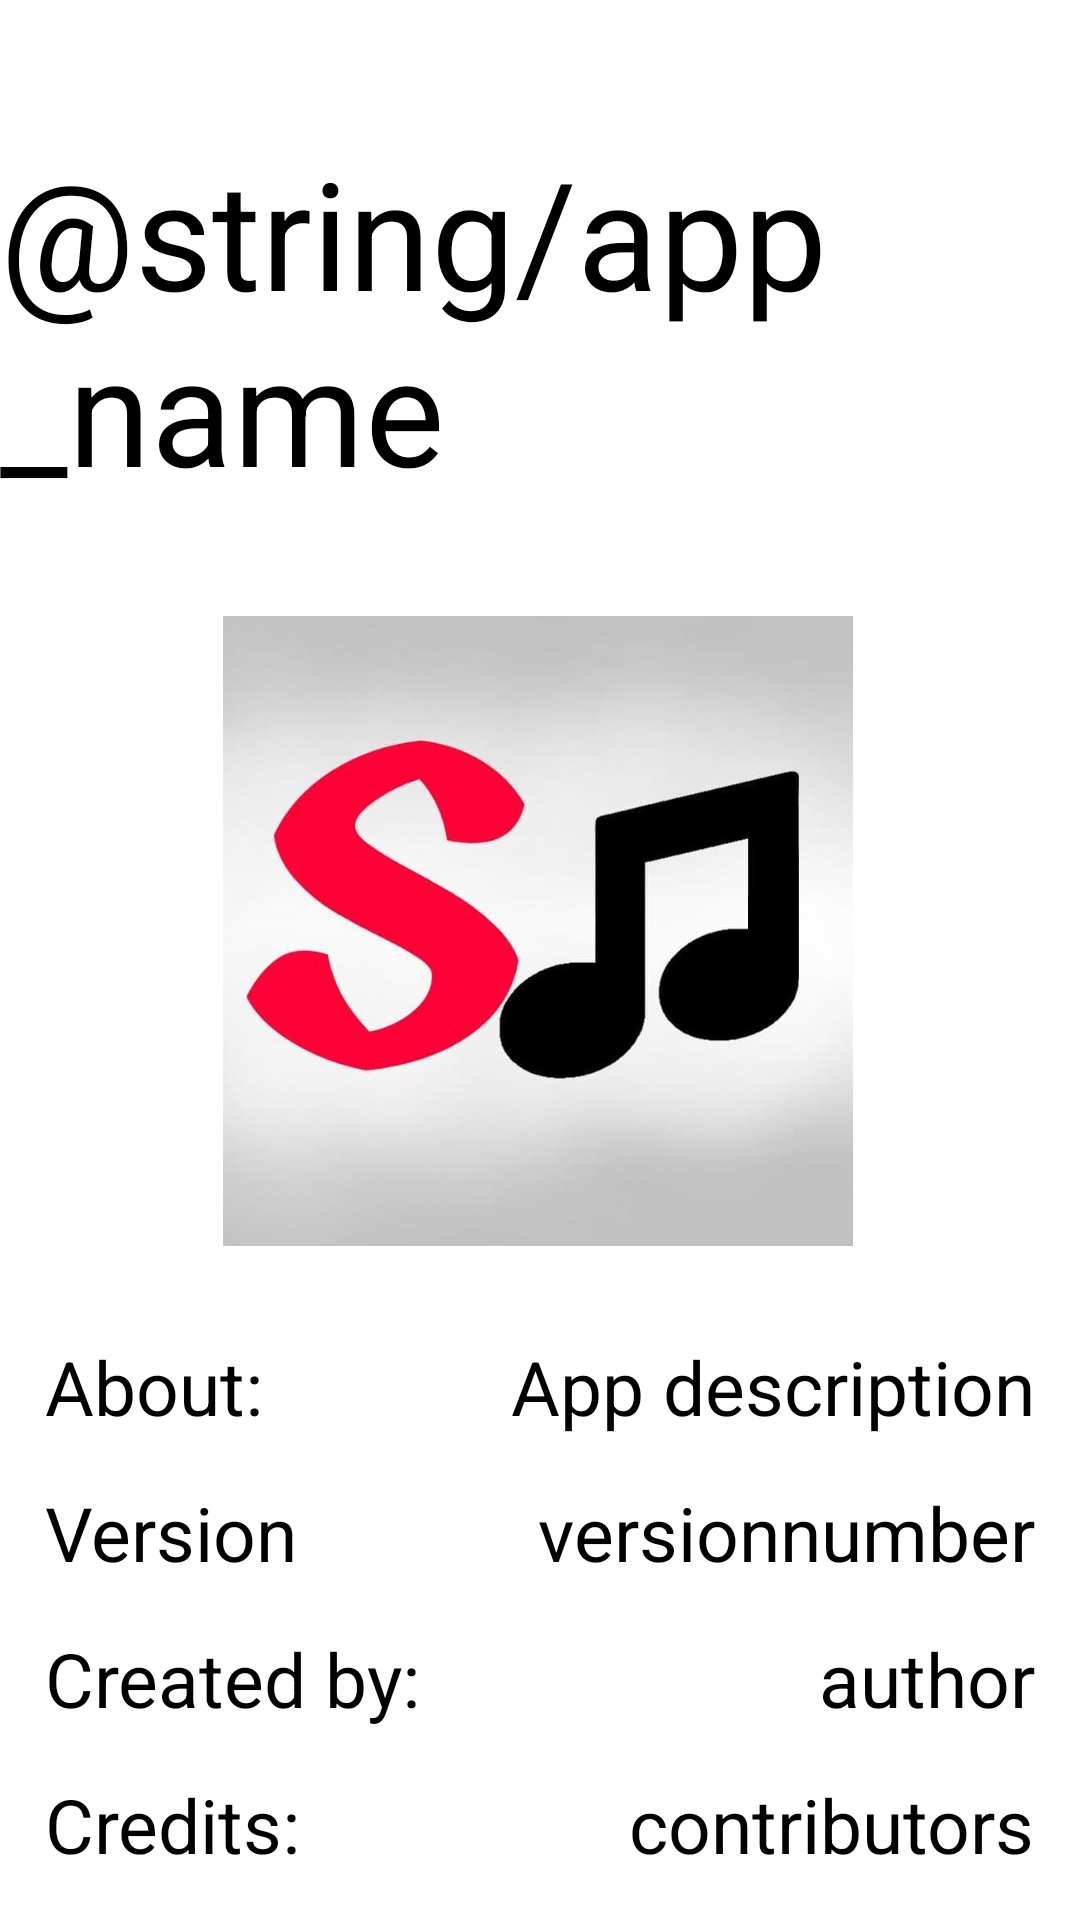

Reconstruct the res/layout file that produces this screen, plus the resources it refers to.
<!-- AndroidManifest.xml: application theme Theme.MusicPlayer -->
<!-- res/layout/fragment_about.xml -->
<?xml version="1.0" encoding="utf-8"?>
<androidx.constraintlayout.widget.ConstraintLayout xmlns:android="http://schemas.android.com/apk/res/android"
    xmlns:app="http://schemas.android.com/apk/res-auto"
    android:layout_width="match_parent"
    android:layout_height="match_parent"
    android:background="@color/white">

    <TextView
        android:id="@+id/textView"
        android:layout_width="wrap_content"
        android:layout_height="wrap_content"
        android:layout_marginTop="44dp"
        android:text="@string/app_name"
        android:textSize="50sp"
        app:layout_constraintEnd_toEndOf="parent"
        app:layout_constraintHorizontal_bias="0.498"
        app:layout_constraintStart_toStartOf="parent"
        app:layout_constraintTop_toTopOf="parent" />

    <ImageView
        android:id="@+id/imageView2"
        android:layout_width="210dp"
        android:layout_height="210dp"
        android:layout_marginTop="36dp"
        app:layout_constraintEnd_toEndOf="parent"
        app:layout_constraintHorizontal_bias="0.496"
        app:layout_constraintStart_toStartOf="parent"
        app:layout_constraintTop_toBottomOf="@+id/textView"
        app:srcCompat="@drawable/app_icon" />

    <TextView
        android:id="@+id/textView2"
        android:layout_width="wrap_content"
        android:layout_height="wrap_content"
        android:layout_marginTop="30dp"
        android:layout_marginEnd="15dp"
        android:text="App description"
        android:textSize="25sp"
        app:layout_constraintEnd_toEndOf="parent"
        app:layout_constraintTop_toBottomOf="@+id/imageView2" />

    <TextView
        android:id="@+id/textView3"
        android:layout_width="wrap_content"
        android:layout_height="wrap_content"
        android:layout_marginTop="15dp"
        android:layout_marginEnd="15dp"
        android:text="versionnumber"
        android:textSize="25sp"
        app:layout_constraintEnd_toEndOf="parent"
        app:layout_constraintTop_toBottomOf="@+id/textView2" />

    <TextView
        android:id="@+id/textView4"
        android:layout_width="wrap_content"
        android:layout_height="wrap_content"
        android:layout_marginTop="15dp"
        android:layout_marginEnd="15dp"
        android:text="author"
        android:textSize="25sp"
        app:layout_constraintEnd_toEndOf="parent"
        app:layout_constraintTop_toBottomOf="@+id/textView3" />

    <TextView
        android:id="@+id/textView5"
        android:layout_width="wrap_content"
        android:layout_height="wrap_content"
        android:layout_marginTop="15dp"
        android:layout_marginEnd="15dp"
        android:text="contributors"
        android:textSize="25sp"
        app:layout_constraintEnd_toEndOf="parent"
        app:layout_constraintTop_toBottomOf="@+id/textView4" />

    <TextView
        android:id="@+id/textView6"
        android:layout_width="wrap_content"
        android:layout_height="wrap_content"
        android:layout_marginTop="15dp"
        android:layout_marginEnd="15dp"
        android:text="github release link"
        android:textSize="25sp"
        app:layout_constraintEnd_toEndOf="parent"
        app:layout_constraintTop_toBottomOf="@+id/textView5" />

    <TextView
        android:id="@+id/textView14"
        android:layout_width="wrap_content"
        android:layout_height="wrap_content"
        android:layout_marginTop="15dp"
        android:layout_marginEnd="15dp"
        android:text="github issue link"
        android:textSize="25sp"
        app:layout_constraintEnd_toEndOf="parent"
        app:layout_constraintTop_toBottomOf="@+id/textView6" />

    <TextView
        android:id="@+id/textView15"
        android:layout_width="wrap_content"
        android:layout_height="wrap_content"
        android:layout_marginTop="15dp"
        android:layout_marginEnd="15dp"
        android:text="github.io pages"
        android:textSize="25sp"
        app:layout_constraintEnd_toEndOf="parent"
        app:layout_constraintTop_toBottomOf="@+id/textView14" />

    <TextView
        android:id="@+id/textView7"
        android:layout_width="wrap_content"
        android:layout_height="wrap_content"
        android:layout_marginStart="15dp"
        android:layout_marginTop="30dp"
        android:text="About:"
        android:textSize="25sp"
        app:layout_constraintStart_toStartOf="parent"
        app:layout_constraintTop_toBottomOf="@+id/imageView2" />

    <TextView
        android:id="@+id/textView8"
        android:layout_width="wrap_content"
        android:layout_height="wrap_content"
        android:layout_marginStart="15dp"
        android:layout_marginTop="15dp"
        android:text="Version"
        android:textSize="25sp"
        app:layout_constraintStart_toStartOf="parent"
        app:layout_constraintTop_toBottomOf="@+id/textView7" />

    <TextView
        android:id="@+id/textView9"
        android:layout_width="wrap_content"
        android:layout_height="wrap_content"
        android:layout_marginStart="15dp"
        android:layout_marginTop="15dp"
        android:text="Created by:"
        android:textSize="25sp"
        app:layout_constraintStart_toStartOf="parent"
        app:layout_constraintTop_toBottomOf="@+id/textView8" />

    <TextView
        android:id="@+id/textView10"
        android:layout_width="wrap_content"
        android:layout_height="wrap_content"
        android:layout_marginStart="15dp"
        android:layout_marginTop="15dp"
        android:text="Credits:"
        android:textSize="25sp"
        app:layout_constraintStart_toStartOf="parent"
        app:layout_constraintTop_toBottomOf="@+id/textView9" />

    <TextView
        android:id="@+id/textView11"
        android:layout_width="wrap_content"
        android:layout_height="wrap_content"
        android:layout_marginStart="15dp"
        android:layout_marginTop="15dp"
        android:text="Download"
        android:textSize="25sp"
        app:layout_constraintStart_toStartOf="parent"
        app:layout_constraintTop_toBottomOf="@+id/textView10" />

    <TextView
        android:id="@+id/textView12"
        android:layout_width="wrap_content"
        android:layout_height="wrap_content"
        android:layout_marginStart="15dp"
        android:layout_marginTop="15dp"
        android:text="Reports"
        android:textSize="25sp"
        app:layout_constraintStart_toStartOf="parent"
        app:layout_constraintTop_toBottomOf="@+id/textView11" />

    <TextView
        android:id="@+id/textView13"
        android:layout_width="wrap_content"
        android:layout_height="wrap_content"
        android:layout_marginStart="15dp"
        android:layout_marginTop="15dp"
        android:text="Website"
        android:textSize="25sp"
        app:layout_constraintStart_toStartOf="parent"
        app:layout_constraintTop_toBottomOf="@+id/textView12" />

</androidx.constraintlayout.widget.ConstraintLayout>
<!-- resources referenced by this layout -->
<resources>
  <color name="white">#FFFFFF</color>
  <!-- drawable app_icon: jpg bitmap (drawable-v24, 17371 bytes) -->
  <style name="Theme.MusicPlayer" parent="Theme.MaterialComponents.DayNight.DarkActionBar">
          
          <item name="colorPrimary">#FF362E</item>
          <item name="colorPrimaryDark">#BF2923</item>
          <item name="colorPrimaryVariant">#FF362E</item>
          <item name="colorOnPrimary">@color/black</item>
          <item name="playerBackground">@drawable/default_background_image_light</item>
          <item name="backgroundColor">@color/white</item>
  
          <item name="android:statusBarColor">?attr/colorPrimary</item>
          <item name="android:navigationBarColor">@color/black</item>
  
          <item name="colorAccent">?attr/colorPrimary</item>
          <item name="android:textColor">?attr/colorOnPrimary</item>
          <item name="android:textColorSecondary">@color/grey</item>
          <item name="colorSurface">?attr/colorPrimary</item>
          <item name="colorOnSurface">?attr/colorOnPrimary</item>
          <item name="snackbarStyle">@style/MySnackBarStyle</item>
          <item name="snackbarTextViewStyle">@style/MySnackBarTextStyle</item>
      </style>
  <color name="black">#000000</color>
  <!-- drawable default_background_image_light: jpg bitmap (drawable-mdpi, 46701 bytes) -->
  <color name="grey">#C0C0C0</color>
  <style name="MySnackBarStyle" parent="Widget.MaterialComponents.Snackbar">
          <item name="android:backgroundTint">@color/white</item>
      </style>
  <style name="MySnackBarTextStyle" parent="Widget.MaterialComponents.Snackbar.TextView">
          <item name="android:textColor">?attr/colorAccent</item>
      </style>
</resources>
